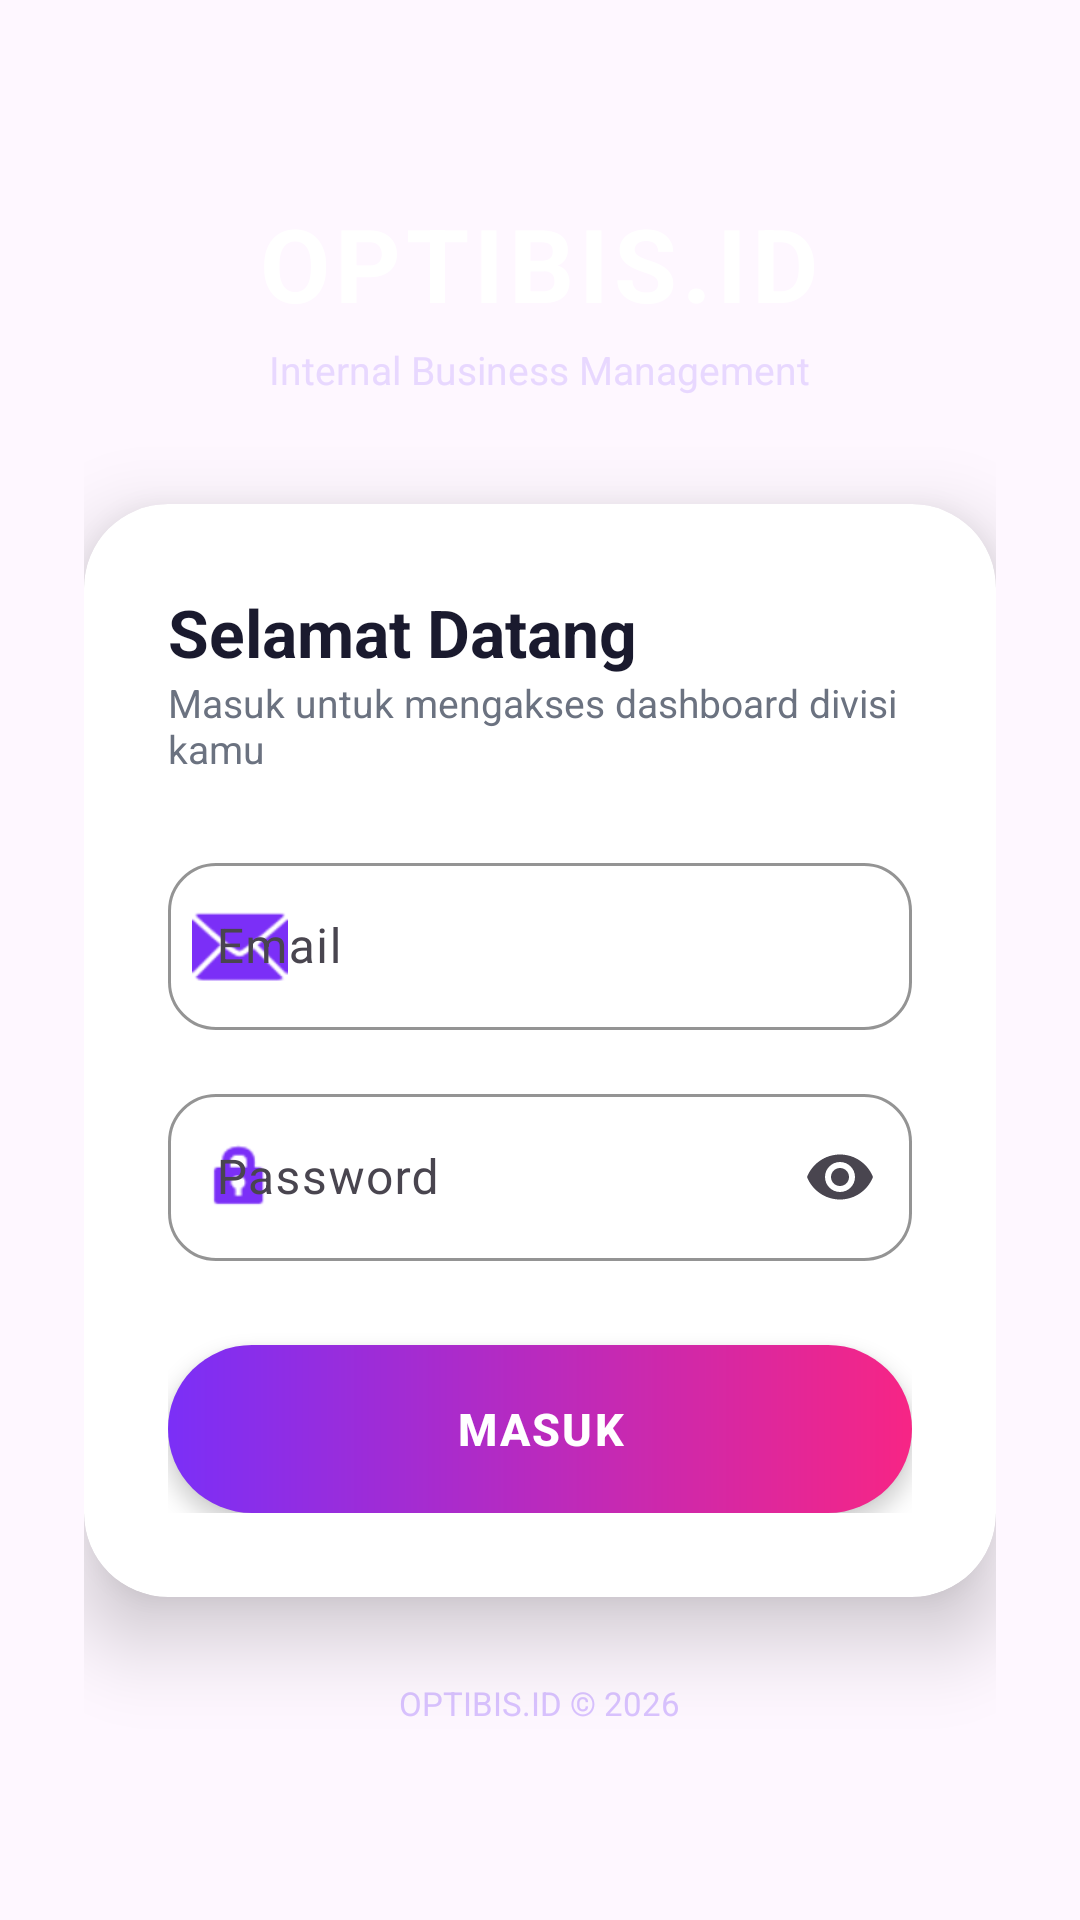

Layout XML and referenced resources for this Android screen:
<!-- AndroidManifest.xml: application theme Theme.Material3.DayNight.NoActionBar -->
<!-- res/layout/activity_login.xml -->
<?xml version="1.0" encoding="utf-8"?>
<ScrollView xmlns:android="http://schemas.android.com/apk/res/android"
    xmlns:app="http://schemas.android.com/apk/res-auto"
    android:layout_width="match_parent"
    android:layout_height="match_parent"
    android:background="@drawable/bg_gradient_main"
    android:fillViewport="true">

    <LinearLayout
        android:layout_width="match_parent"
        android:layout_height="wrap_content"
        android:orientation="vertical"
        android:gravity="center"
        android:padding="28dp">

        <TextView
            android:layout_width="wrap_content"
            android:layout_height="wrap_content"
            android:text="OPTIBIS.ID"
            android:textColor="#FFFFFF"
            android:textSize="34sp"
            android:textStyle="bold"
            android:letterSpacing="0.05"
            android:layout_marginBottom="4dp" />

        <TextView
            android:layout_width="wrap_content"
            android:layout_height="wrap_content"
            android:text="Internal Business Management"
            android:textColor="#E8D8FF"
            android:textSize="13sp"
            android:layout_marginBottom="36dp" />

        <com.google.android.material.card.MaterialCardView
            android:layout_width="match_parent"
            android:layout_height="wrap_content"
            style="@style/Widget.Material3.CardView.Elevated"
            app:cardBackgroundColor="@color/surface_white"
            app:cardCornerRadius="28dp"
            app:cardElevation="16dp"
            app:strokeWidth="0dp">

            <LinearLayout
                android:layout_width="match_parent"
                android:layout_height="wrap_content"
                android:orientation="vertical"
                android:padding="28dp">

                <TextView
                    android:layout_width="wrap_content"
                    android:layout_height="wrap_content"
                    android:text="Selamat Datang"
                    android:textColor="@color/text_dark"
                    android:textSize="22sp"
                    android:textStyle="bold" />

                <TextView
                    android:layout_width="wrap_content"
                    android:layout_height="wrap_content"
                    android:text="Masuk untuk mengakses dashboard divisi kamu"
                    android:textColor="@color/text_muted"
                    android:textSize="13sp"
                    android:layout_marginBottom="24dp" />

                <com.google.android.material.textfield.TextInputLayout
                    style="@style/Widget.Material3.TextInputLayout.OutlinedBox"
                    android:layout_width="match_parent"
                    android:layout_height="wrap_content"
                    app:boxCornerRadiusTopStart="16dp"
                    app:boxCornerRadiusTopEnd="16dp"
                    app:boxCornerRadiusBottomStart="16dp"
                    app:boxCornerRadiusBottomEnd="16dp"
                    app:boxStrokeColor="@color/gradient_start"
                    app:hintTextColor="@color/gradient_start"
                    app:startIconDrawable="@android:drawable/ic_dialog_email"
                    app:startIconTint="@color/gradient_start"
                    android:hint="Email"
                    android:layout_marginBottom="16dp">

                    <com.google.android.material.textfield.TextInputEditText
                        android:id="@+id/etEmail"
                        android:layout_width="match_parent"
                        android:layout_height="wrap_content"
                        android:inputType="textEmailAddress" />
                </com.google.android.material.textfield.TextInputLayout>

                <com.google.android.material.textfield.TextInputLayout
                    style="@style/Widget.Material3.TextInputLayout.OutlinedBox"
                    android:layout_width="match_parent"
                    android:layout_height="wrap_content"
                    app:boxCornerRadiusTopStart="16dp"
                    app:boxCornerRadiusTopEnd="16dp"
                    app:boxCornerRadiusBottomStart="16dp"
                    app:boxCornerRadiusBottomEnd="16dp"
                    app:boxStrokeColor="@color/gradient_start"
                    app:hintTextColor="@color/gradient_start"
                    app:startIconDrawable="@android:drawable/ic_lock_idle_lock"
                    app:startIconTint="@color/gradient_start"
                    app:endIconMode="password_toggle"
                    android:hint="Password"
                    android:layout_marginBottom="28dp">

                    <com.google.android.material.textfield.TextInputEditText
                        android:id="@+id/etPassword"
                        android:layout_width="match_parent"
                        android:layout_height="wrap_content"
                        android:inputType="textPassword" />
                </com.google.android.material.textfield.TextInputLayout>

                <Button
                    android:id="@+id/btnLogin"
                    android:layout_width="match_parent"
                    android:layout_height="56dp"
                    android:text="MASUK"
                    android:textColor="#FFFFFF"
                    android:textStyle="bold"
                    android:textSize="15sp"
                    android:letterSpacing="0.05"
                    android:background="@drawable/bg_gradient_button"
                    android:stateListAnimator="@null"
                    android:elevation="4dp" />

            </LinearLayout>
        </com.google.android.material.card.MaterialCardView>

        <TextView
            android:layout_width="wrap_content"
            android:layout_height="wrap_content"
            android:text="OPTIBIS.ID © 2026"
            android:textColor="#D9C2FF"
            android:textSize="11sp"
            android:layout_marginTop="28dp" />

    </LinearLayout>
</ScrollView>
<!-- resources referenced by this layout -->
<resources>
  <color name="gradient_start">#7B2FF7</color>
  <color name="surface_white">#FFFFFF</color>
  <color name="text_dark">#1A1A2E</color>
  <color name="text_muted">#6B7280</color>
  <!-- drawable bg_gradient_button (drawable) -->
  <?xml version="1.0" encoding="utf-8"?>
  <shape xmlns:android="http://schemas.android.com/apk/res/android">
      <corners android:radius="28dp" />
      <gradient
          android:type="linear"
          android:angle="0"
          android:startColor="@color/gradient_start"
          android:endColor="@color/gradient_end" />
  </shape>
  <color name="gradient_end">#F72585</color>
</resources>
